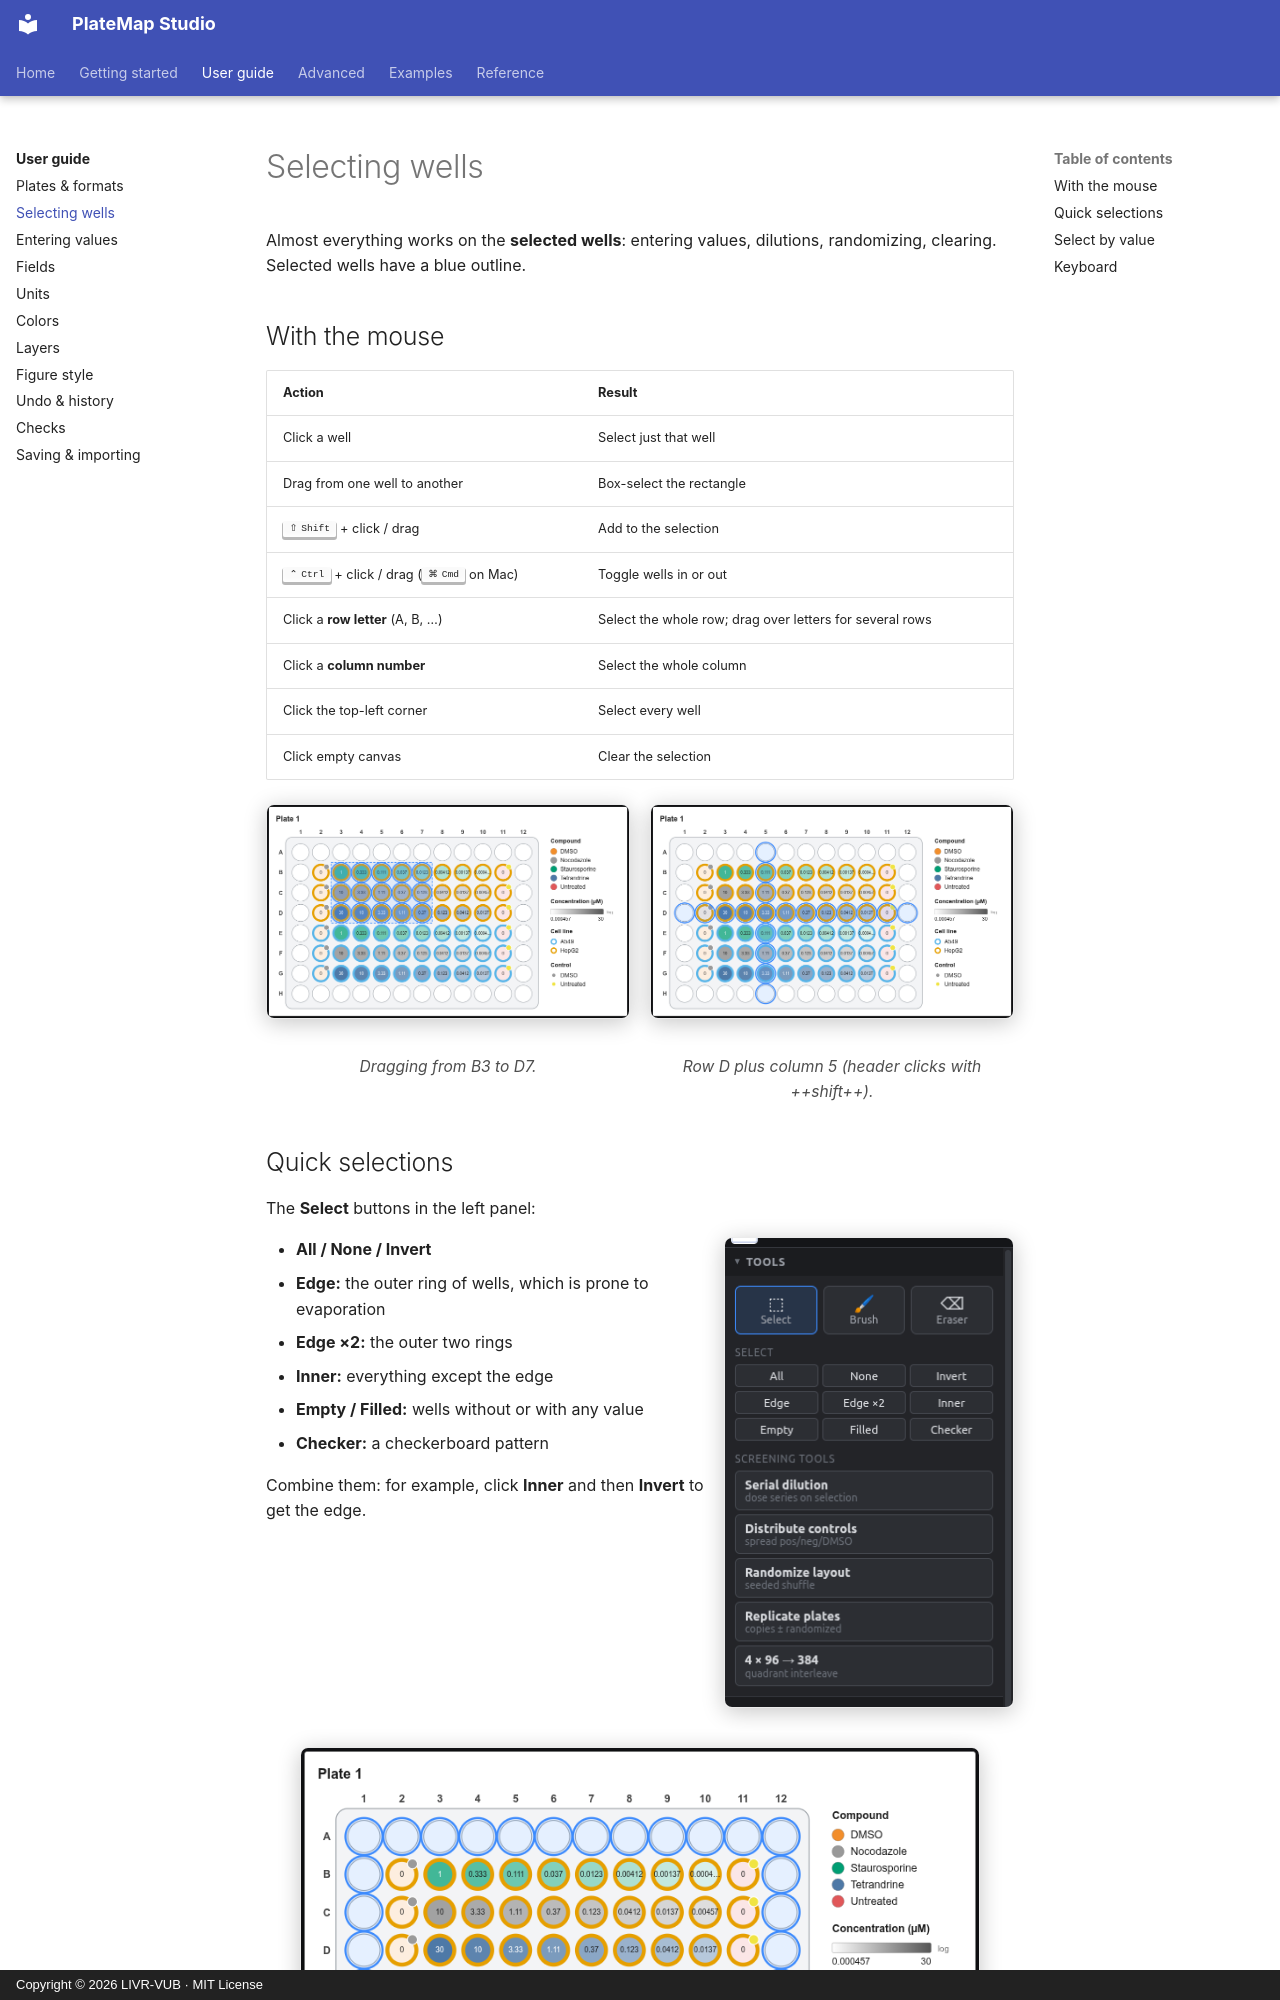

repository: LIVR-VUB/Platemap-studio · page: user-guide/selecting-wells/index.html · generator: mkdocs · copyright: Copyright © 2026 LIVR-VUB · MIT License

# Selecting wells

Almost everything works on the **selected wells**: entering values, dilutions, randomizing, clearing. Selected wells have a blue outline.

## With the mouse

| Action | Result |
|---|---|
| Click a well | Select just that well |
| Drag from one well to another | Box-select the rectangle |
| ++shift++ + click / drag | Add to the selection |
| ++ctrl++ + click / drag (++cmd++ on Mac) | Toggle wells in or out |
| Click a **row letter** (A, B, …) | Select the whole row; drag over letters for several rows |
| Click a **column number** | Select the whole column |
| Click the top-left corner | Select every well |
| Click empty canvas | Clear the selection |

<div class="side-by-side" markdown>

<figure markdown="span">
  ![Box select](../assets/screens/select-box.png){ .shot }
  <figcaption>Dragging from B3 to D7.</figcaption>
</figure>

<figure markdown="span">
  ![Row and column](../assets/screens/select-row-col.png){ .shot }
  <figcaption>Row D plus column 5 (header clicks with ++shift++).</figcaption>
</figure>

</div>
